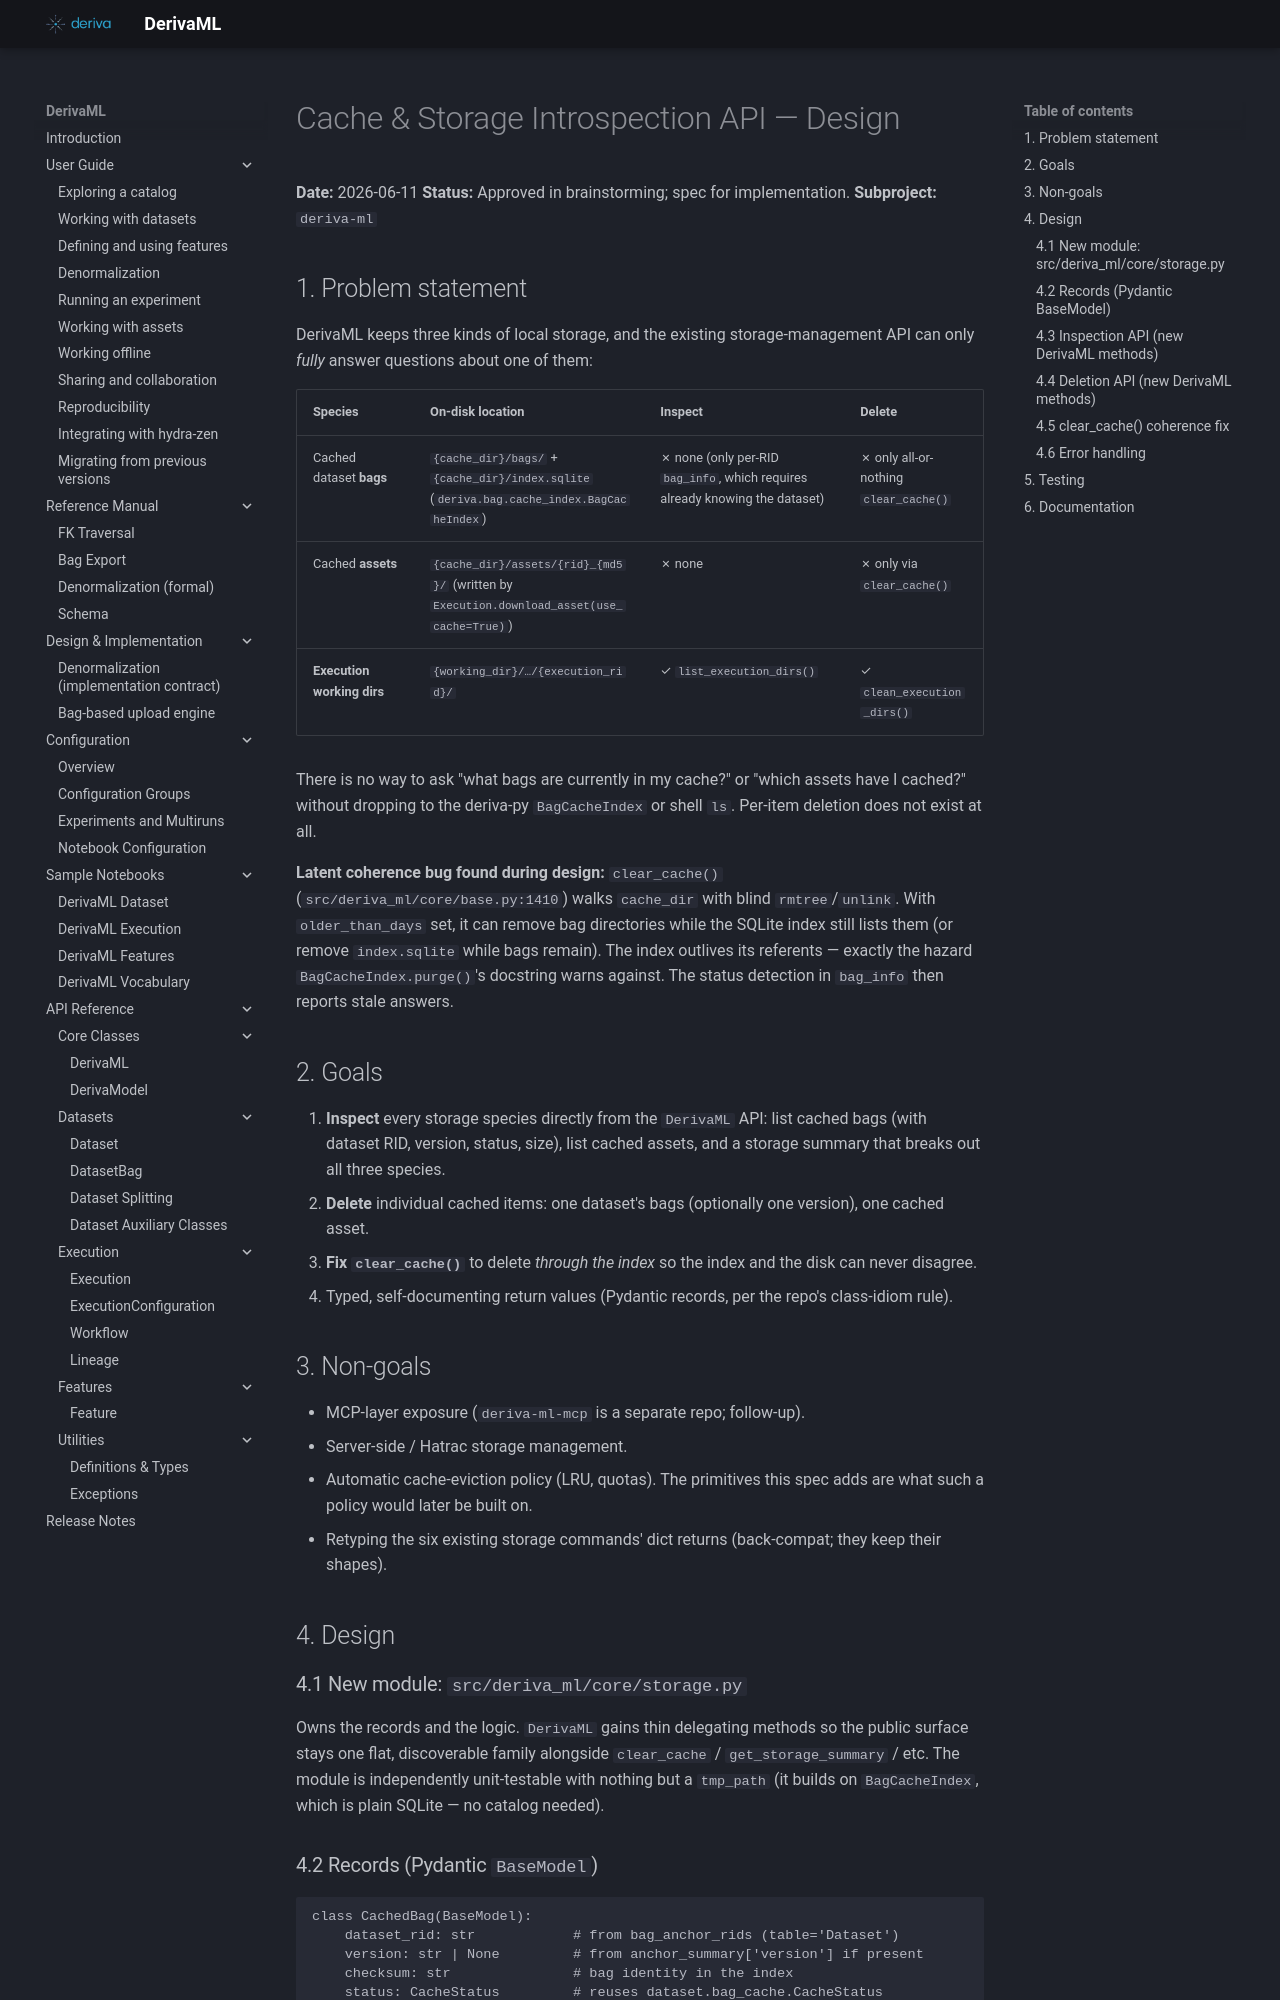

repository: informatics-isi-edu/deriva-ml · page: superpowers/specs/2026-06-11-cache-introspection-design/index.html · generator: mkdocs

# Cache & Storage Introspection API — Design

**Date:** 2026-06-11
**Status:** Approved in brainstorming; spec for implementation.
**Subproject:** `deriva-ml`

## 1. Problem statement

DerivaML keeps three kinds of local storage, and the existing
storage-management API can only *fully* answer questions about one of
them:

| Species | On-disk location | Inspect | Delete |
|---|---|---|---|
| Cached dataset **bags** | `{cache_dir}/bags/` + `{cache_dir}/index.sqlite` (`deriva.bag.cache_index.BagCacheIndex`) | ✗ none (only per-RID `bag_info`, which requires already knowing the dataset) | ✗ only all-or-nothing `clear_cache()` |
| Cached **assets** | `{cache_dir}/assets/{rid}_{md5}/` (written by `Execution.download_asset(use_cache=True)`) | ✗ none | ✗ only via `clear_cache()` |
| **Execution working dirs** | `{working_dir}/…/{execution_rid}/` | ✓ `list_execution_dirs()` | ✓ `clean_execution_dirs()` |

There is no way to ask "what bags are currently in my cache?" or
"which assets have I cached?" without dropping to the deriva-py
`BagCacheIndex` or shell `ls`. Per-item deletion does not exist at
all.

**Latent coherence bug found during design:** `clear_cache()`
(`src/deriva_ml/core/base.py:1410`) walks `cache_dir` with blind
`rmtree`/`unlink`. With `older_than_days` set, it can remove bag
directories while the SQLite index still lists them (or remove
`index.sqlite` while bags remain). The index outlives its referents —
exactly the hazard `BagCacheIndex.purge()`'s docstring warns against.
The status detection in `bag_info` then reports stale answers.

## 2. Goals

1. **Inspect** every storage species directly from the `DerivaML`
   API: list cached bags (with dataset RID, version, status, size),
   list cached assets, and a storage summary that breaks out all
   three species.
2. **Delete** individual cached items: one dataset's bags (optionally
   one version), one cached asset.
3. **Fix `clear_cache()`** to delete *through the index* so the index
   and the disk can never disagree.
4. Typed, self-documenting return values (Pydantic records, per the
   repo's class-idiom rule).

## 3. Non-goals

- MCP-layer exposure (`deriva-ml-mcp` is a separate repo; follow-up).
- Server-side / Hatrac storage management.
- Automatic cache-eviction policy (LRU, quotas). The primitives this
  spec adds are what such a policy would later be built on.
- Retyping the six existing storage commands' dict returns
  (back-compat; they keep their shapes).

## 4. Design

### 4.1 New module: `src/deriva_ml/core/storage.py`

Owns the records and the logic. `DerivaML` gains thin delegating
methods so the public surface stays one flat, discoverable family
alongside `clear_cache` / `get_storage_summary` / etc. The module is
independently unit-testable with nothing but a `tmp_path` (it builds
on `BagCacheIndex`, which is plain SQLite — no catalog needed).
